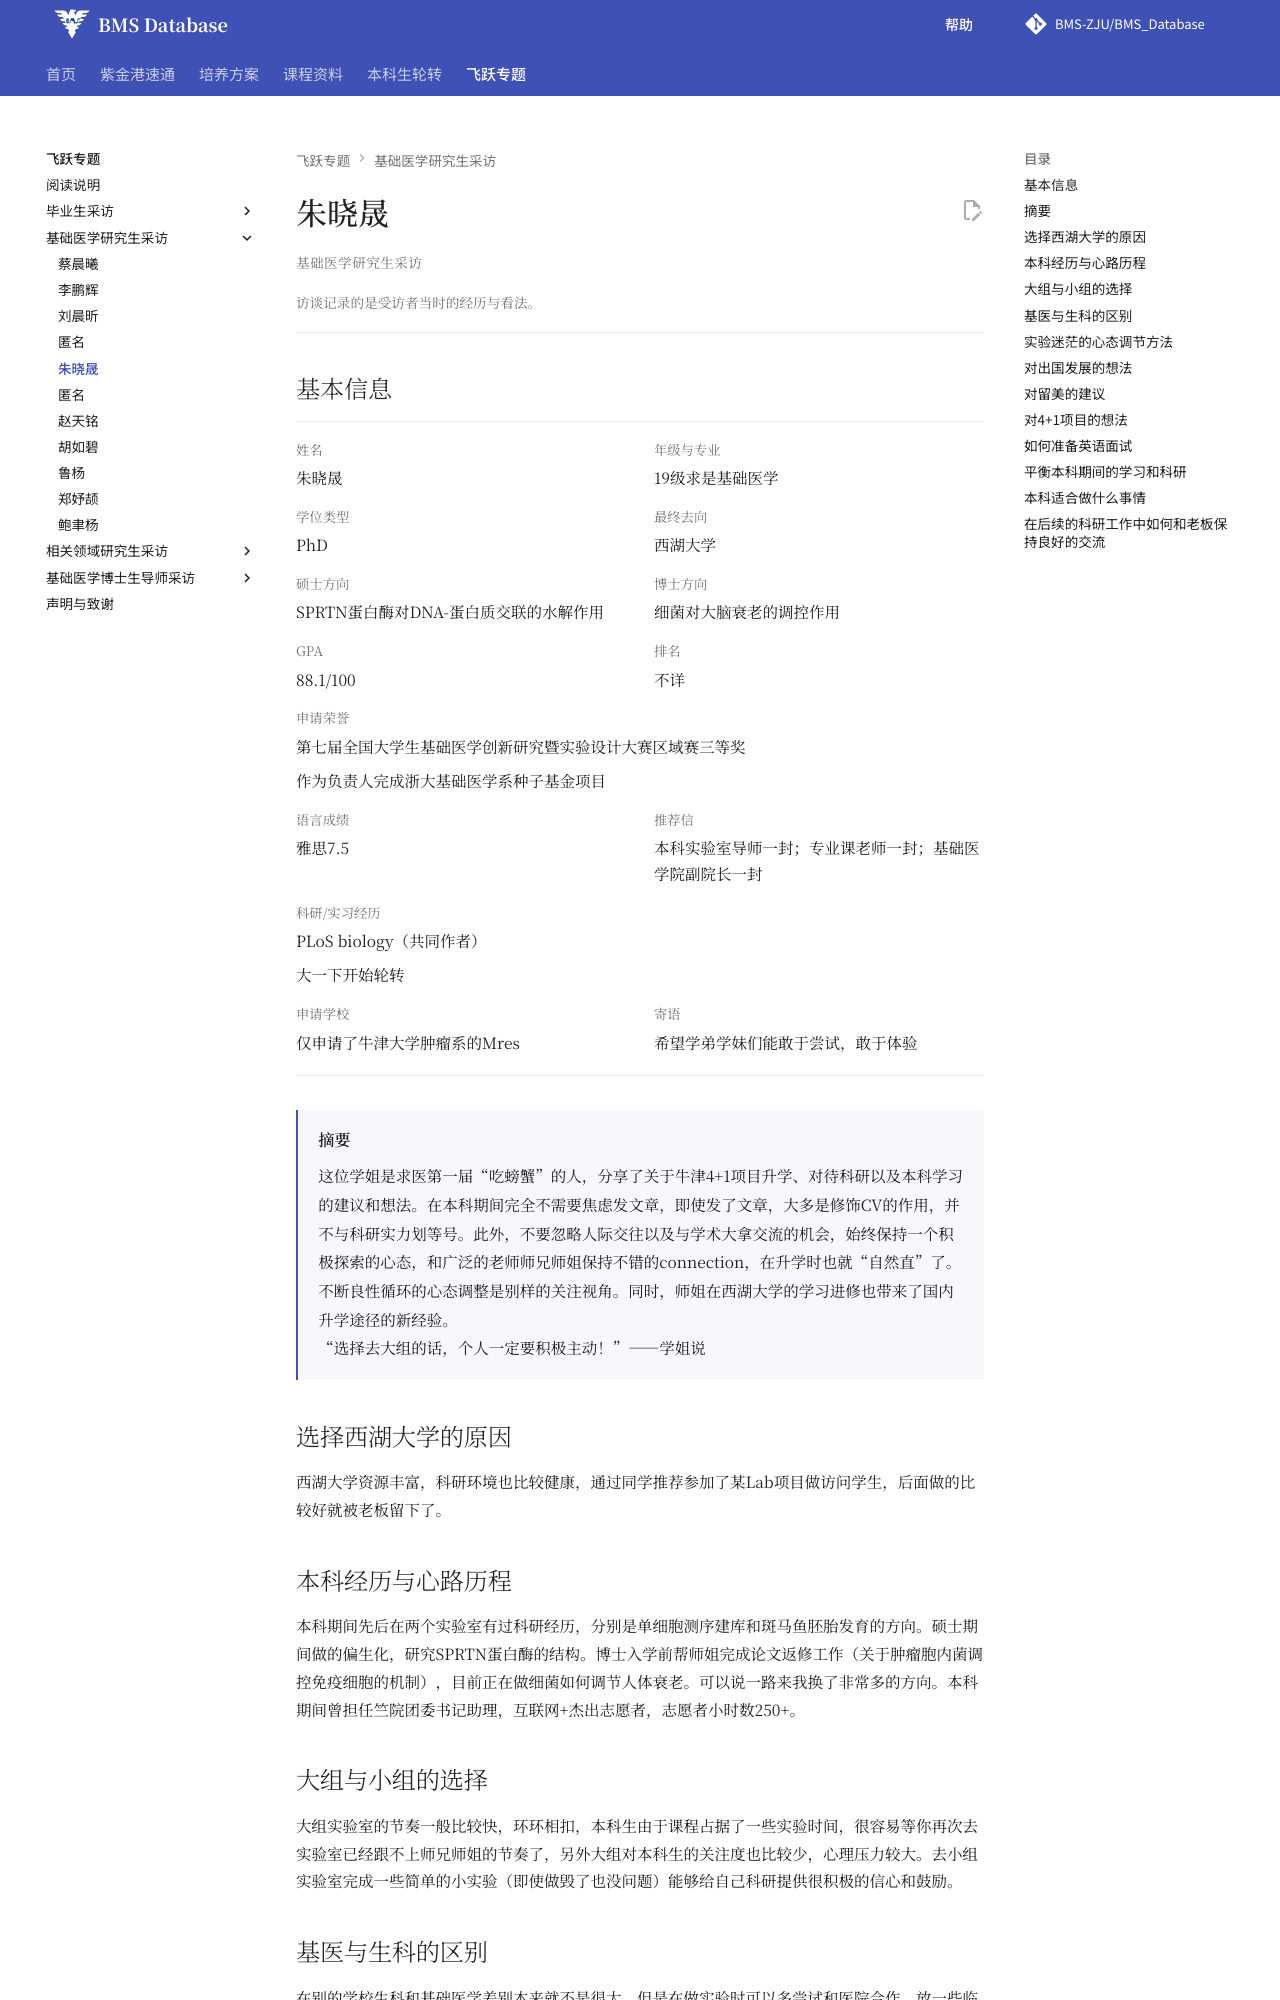

repository: BMS-ZJU/BMS_Database · page: feiyue/zhu-xiaosheng/index.html · generator: mkdocs

---
title: 朱晓晟访谈 · 基础医学飞跃手册
---

<div class="fly-handbook fly-interview" markdown="1">

# 朱晓晟

基础医学研究生采访
{ .fly-kicker }

访谈记录的是受访者当时的经历与看法。
{ .fly-context }

## 基本信息 {#_2}

<dl class="fly-profile">
<div class="fly-field"><dt>姓名</dt><dd><p>朱晓晟</p></dd></div>
<div class="fly-field"><dt>年级与专业</dt><dd><p>19级求是基础医学</p></dd></div>
<div class="fly-field"><dt>学位类型</dt><dd><p>PhD</p></dd></div>
<div class="fly-field"><dt>最终去向</dt><dd><p>西湖大学</p></dd></div>
<div class="fly-field"><dt>硕士方向</dt><dd><p>SPRTN蛋白酶对DNA-蛋白质交联的水解作用</p></dd></div>
<div class="fly-field"><dt>博士方向</dt><dd><p>细菌对大脑衰老的调控作用</p></dd></div>
<div class="fly-field"><dt>GPA</dt><dd><p>88.1&#47;100</p></dd></div>
<div class="fly-field"><dt>排名</dt><dd><p>不详</p></dd></div>
<div class="fly-field fly-field--wide"><dt>申请荣誉</dt><dd><p>第七届全国大学生基础医学创新研究暨实验设计大赛区域赛三等奖</p>
<p>作为负责人完成浙大基础医学系种子基金项目</p></dd></div>
<div class="fly-field"><dt>语言成绩</dt><dd><p>雅思7.5</p></dd></div>
<div class="fly-field"><dt>推荐信</dt><dd><p>本科实验室导师一封；专业课老师一封；基础医学院副院长一封</p></dd></div>
<div class="fly-field fly-field--wide"><dt>科研/实习经历</dt><dd><p>PLoS biology（共同作者）</p>
<p>大一下开始轮转</p></dd></div>
<div class="fly-field"><dt>申请学校</dt><dd><p>仅申请了牛津大学肿瘤系的Mres</p></dd></div>
<div class="fly-field"><dt>寄语</dt><dd><p>希望学弟学妹们能敢于尝试，敢于体验</p></dd></div>
</dl>

<div class="fly-abstract" markdown="1">

## 摘要 {#原文摘要}

这位学姐是求医第一届“吃螃蟹”的人，分享了关于牛津4+1项目升学、对待科研以及本科学习的建议和想法。在本科期间完全不需要焦虑发文章，即使发了文章，大多是修饰CV的作用，并不与科研实力划等号。此外，不要忽略人际交往以及与学术大拿交流的机会，始终保持一个积极探索的心态，和广泛的老师师兄师姐保持不错的connection，在升学时也就“自然直”了。不断良性循环的心态调整是别样的关注视角。同时，师姐在西湖大学的学习进修也带来了国内升学途径的新经验。

“选择去大组的话，个人一定要积极主动！”——学姐说


</div>
